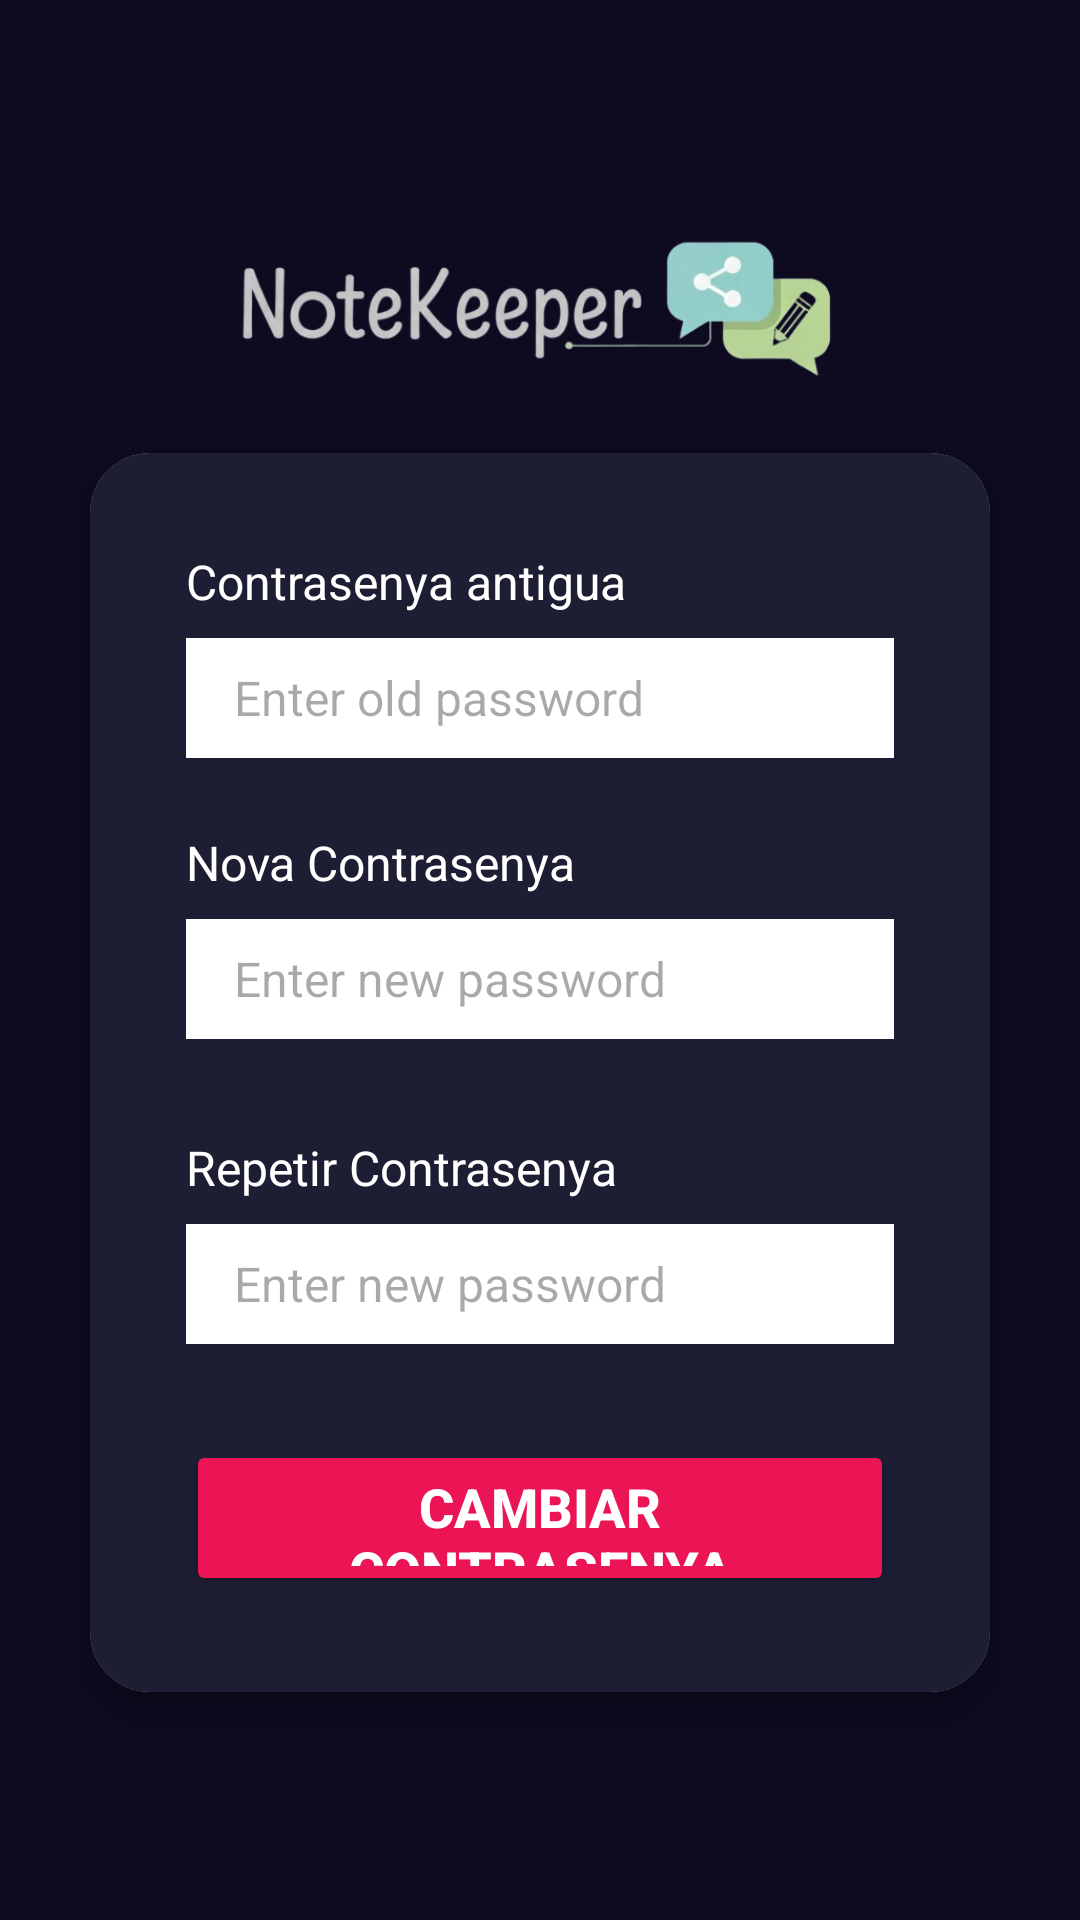

Produce the Android XML layout that renders to this screen, including the resource entries it uses.
<!-- AndroidManifest.xml: application theme Theme.NoteKeeper -->
<!-- res/layout/fragment_change_password.xml -->
<?xml version="1.0" encoding="utf-8"?>
<androidx.constraintlayout.widget.ConstraintLayout xmlns:android="http://schemas.android.com/apk/res/android"
    xmlns:tools="http://schemas.android.com/tools"
    android:layout_width="match_parent"
    android:layout_height="match_parent"
    xmlns:app="http://schemas.android.com/apk/res-auto"
    android:background="@color/background_app"
    tools:context=".ChangePassword">

    <ImageView
        android:layout_width="wrap_content"
        android:layout_height="55dp"
        android:src="@drawable/notekeeper"
        android:layout_marginBottom="20dp"
        android:id="@+id/imageLogo"
        app:layout_constraintTop_toTopOf="parent"
        app:layout_constraintBottom_toTopOf="@+id/card_inicar_session"
        app:layout_constraintStart_toStartOf="parent"
        app:layout_constraintEnd_toEndOf="parent"
        app:layout_constraintVertical_chainStyle="packed"/>


    <androidx.cardview.widget.CardView
        android:layout_width="0dp"
        android:layout_height="wrap_content"
        android:layout_marginStart="30dp"
        android:layout_marginEnd="30dp"
        app:cardCornerRadius="20dp"
        app:cardElevation="8dp"
        android:id="@+id/card_inicar_session"
        app:layout_constraintStart_toStartOf="parent"
        app:layout_constraintEnd_toEndOf="parent"
        app:layout_constraintTop_toBottomOf="@+id/imageLogo"
        app:layout_constraintBottom_toBottomOf="parent"
        app:layout_constraintVertical_bias="0.3">


        <LinearLayout
            android:layout_width="match_parent"
            android:layout_height="wrap_content"
            android:orientation="vertical"
            android:layout_gravity="center_horizontal"
            android:padding="32dp"
            android:background="@color/background_component">


            <TextView
                android:layout_width="wrap_content"
                android:layout_height="wrap_content"
                android:text="Contrasenya antigua"
                android:textSize="16sp"
                android:textColor="@color/white"
                android:layout_marginBottom="8dp"/>


            <EditText
                android:layout_width="match_parent"
                android:layout_height="40dp"
                android:id="@+id/email"
                android:background="@color/white"
                android:layout_marginBottom="24dp"
                android:paddingStart="16dp"
                android:paddingEnd="16dp"
                android:hint="Enter old password"
                android:textSize="16sp"
                android:textColor="@color/black"
                android:inputType="textEmailAddress"/>


            <TextView
                android:layout_width="wrap_content"
                android:layout_height="wrap_content"
                android:text="Nova Contrasenya"
                android:textSize="16sp"
                android:textColor="@color/white"
                android:layout_marginBottom="8dp"/>


            <EditText
                android:layout_width="match_parent"
                android:layout_height="40dp"
                android:id="@+id/password"
                android:background="@color/white"
                android:layout_marginBottom="32dp"
                android:paddingStart="16dp"
                android:paddingEnd="16dp"
                android:inputType="textPassword"
                android:hint="Enter new password"
                android:textSize="16sp"
                android:textColor="@color/black"/>

            <TextView
                android:layout_width="wrap_content"
                android:layout_height="wrap_content"
                android:text="Repetir Contrasenya"
                android:textSize="16sp"
                android:textColor="@color/white"
                android:layout_marginBottom="8dp"/>


            <EditText
                android:layout_width="match_parent"
                android:layout_height="40dp"
                android:background="@color/white"
                android:layout_marginBottom="32dp"
                android:paddingStart="16dp"
                android:paddingEnd="16dp"
                android:inputType="textPassword"
                android:hint="Enter new password"
                android:textSize="16sp"
                android:textColor="@color/black"/>


            <Button
                android:layout_width="match_parent"
                android:layout_height="52dp"
                android:text="Cambiar Contrasenya"
                android:id="@+id/btnCambiar"
                android:textSize="18sp"
                android:textStyle="bold"
                android:backgroundTint="@color/background_button"
                android:textColor="@color/white"
                app:cornerRadius="12dp"/>

        </LinearLayout>
    </androidx.cardview.widget.CardView>

</androidx.constraintlayout.widget.ConstraintLayout>
<!-- resources referenced by this layout -->
<resources>
  <color name="background_app">#0E0B20</color>
  <color name="background_button">#EB1555</color>
  <color name="background_component">#1D1E33</color>
  <color name="black">#FF000000</color>
  <color name="white">#FFFFFFFF</color>
  <!-- drawable notekeeper: png bitmap (drawable, 65851 bytes) -->
  <style name="Theme.NoteKeeper" parent="Base.Theme.NoteKeeper" />
  <style name="Base.Theme.NoteKeeper" parent="Theme.Material3.DayNight.NoActionBar">
          
          
      </style>
</resources>
